Run: headless pygame with SDL's dummy video driver; simulated clock (each Clock.tick advances the game by its frame time, no real sleeping); random seed 0; keys injected as events and as key.get_pressed() state; no mouse input.
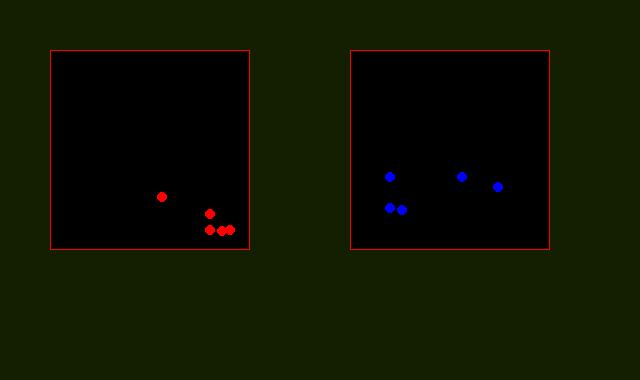
Frame 1 of 4 · flips 1–60 · no input
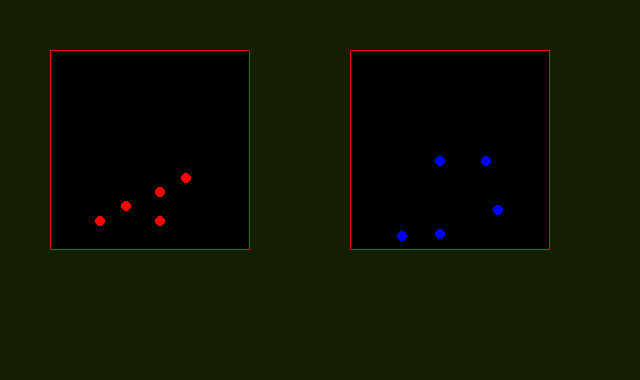
Frame 2 of 4 · flips 61–180 · tapped SPACE, RETURN · held RIGHT (→), D
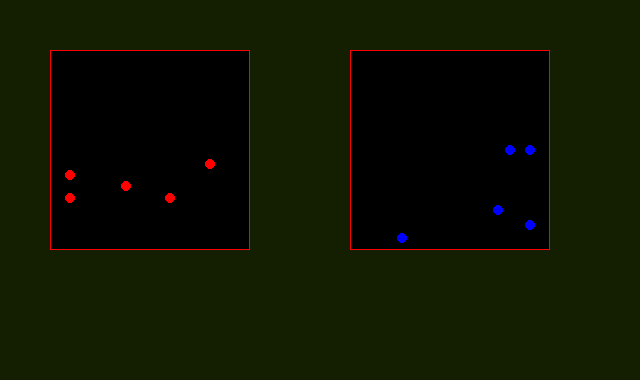
Frame 3 of 4 · flips 181–300 · held DOWN (↓), S
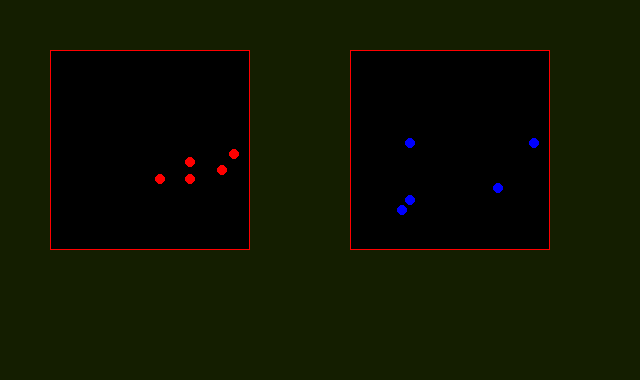
Frame 4 of 4 · flips 301–420 · held LEFT (←), A, UP (↑), W

The pygame program that drew these frames:

"""
   盒子里的弹球小世界。本程序会在屏幕上画两个矩形，然后矩形里有一些弹球。
   这些弹球永远不会弹出矩形的范围之内。
"""
import pygame
from random import randint
from pygame.locals import *

RED = (255,0,0)
BLUE = (0,0,255)

class Ball(pygame.sprite.Sprite):
    """
       球类,继承自角色类,它会在一个矩形范围内受重力移动。
    """
    def __init__(self,radius,box,color):
        """
           radius:半径,box:所在的盒子,color：颜色
        """
        pygame.sprite.Sprite.__init__(self)
        self.radius = radius
        self.image = pygame.Surface((radius*2,radius*2))
        self.image.set_colorkey((0,0,0))   # 设置不渲染颜色
        pygame.draw.circle(self.image,color,(radius,radius),radius)
        pos = box.rect.center
        self.rect = self.image.get_rect(center=pos)
        self.speed = [randint(-5,5),randint(-5,5)]
        self.gravity = 0.5                 # 重力加速度
        self.box = box                     # 保存自己的盒子
        self.set_boundary()                # 设置反弹边界值

    def set_boundary(self):
        """设置反弹的边界"""
        self.left_boundary = self.box.rect.left     # 左边界
        self.right_boundary = self.box.rect.right   # 右边界
        self.top_boundary = self.box.rect.top       # 上边界
        self.bottom_boundary = self.box.rect.bottom # 下边界
        
    def update(self):
        """更新坐标，碰到边缘就反弹。"""        
        self.rect.move_ip(*self.speed)             # 移动矩形对象
        if self.rect.left <= self.left_boundary or \
           self.rect.right >= self.right_boundary:
               self.speed[0] = -self.speed[0]
               
        # 下面通过加上高度，从而对碰到下边缘进行预判
        if self.rect.bottom + self.rect.height >= self.bottom_boundary:
            self.speed[1] = -self.speed[1]
        else:
            self.speed[1] = self.speed[1] + self.gravity 

class Box:
    """
       盒子类，一个盒子就是一张图片，在边缘画了个矩形。
    """
    def __init__(self,width,height,pos):
        """
           width：宽度，height：高度
        """
        self.image = pygame.Surface((width,height))
        self.rect = self.image.get_rect(center=pos)
        pygame.draw.rect(self.image,(255,0,0),(0,0,width,height),1)    


def main():
    """主要函数，新建屏幕，新建对象，进入主循环"""
    
    size = width,height= 640,380
    screen = pygame.display.set_mode(size) 
    pygame.display.set_caption("盒子里的弹珠世界by lixingqiu")

    # 新建第一个盒子，把球加进去
    pos = 150,150
    box1 = Box(200,200,pos)
    balls1 = pygame.sprite.Group()  # 新建组
    [balls1.add(Ball(5,box1,RED)) for x in range(5)]

    # 新建第二个盒子，把球加进去
    pos = 450,150
    box2 = Box(200,200,pos) 
    balls2 = pygame.sprite.Group() # 新建组
    [balls2.add(Ball(5,box2,BLUE)) for x in range(5)]

    clock = pygame.time.Clock()    # 建立时钟对象
    running = True                 # 控制while结束的逻辑变量 
    while running:
        for event in pygame.event.get():
            if event.type == QUIT:running=False
            
        balls1.update()
        balls2.update()
        screen.fill((20,30,0))
        screen.blit(box1.image,box1.rect)
        screen.blit(box2.image,box2.rect)
        
        balls1.draw(screen)         # 画小球
        balls2.draw(screen)         # 画小球
        
        pygame.display.update()     # 渲染好了更新显示
        clock.tick(30) 

    pygame.quit()

if __name__ == "__main__":

    main()
